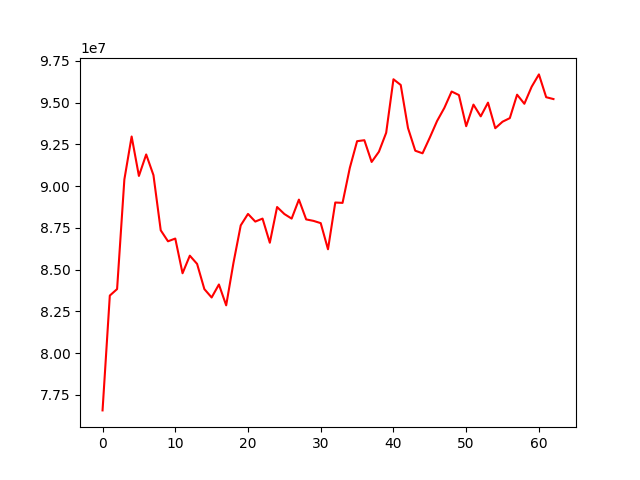

Source data for this figure (header and first rows):
, 0
0, 76573684
1, 83445895
2, 83834424
3, 90392541
4, 92965963
5, 90604996
6, 91890671
7, 90653148
8, 87352651
9, 86693586
10, 86857987
11, 84781117
12, 85833326
13, 85341002
14, 83832298
15, 83331144
16, 84109297
17, 82861333
18, 85400894
19, 87646425
20, 88332979
21, 87873573
22, 88052537
23, 86607897
24, 88744934
25, 88326569
26, 88051121
27, 89188702
28, 88003790
29, 87916237
30, 87780142
31, 86216244
32, 89015048
33, 88992237
34, 91089010
35, 92685170
36, 92742944
37, 91441852
38, 92053035
39, 93189429
40, 96390618
41, 96049118
42, 93472290
43, 92114614
44, 91959803
45, 92902804
46, 93894899
47, 94678998
48, 95656820
49, 95445489
50, 93581700
51, 94874285
52, 94171245
53, 94991754
54, 93461091
55, 93850683
56, 94065534
57, 95468300
58, 94923716
59, 95941419
... 3 more rows
